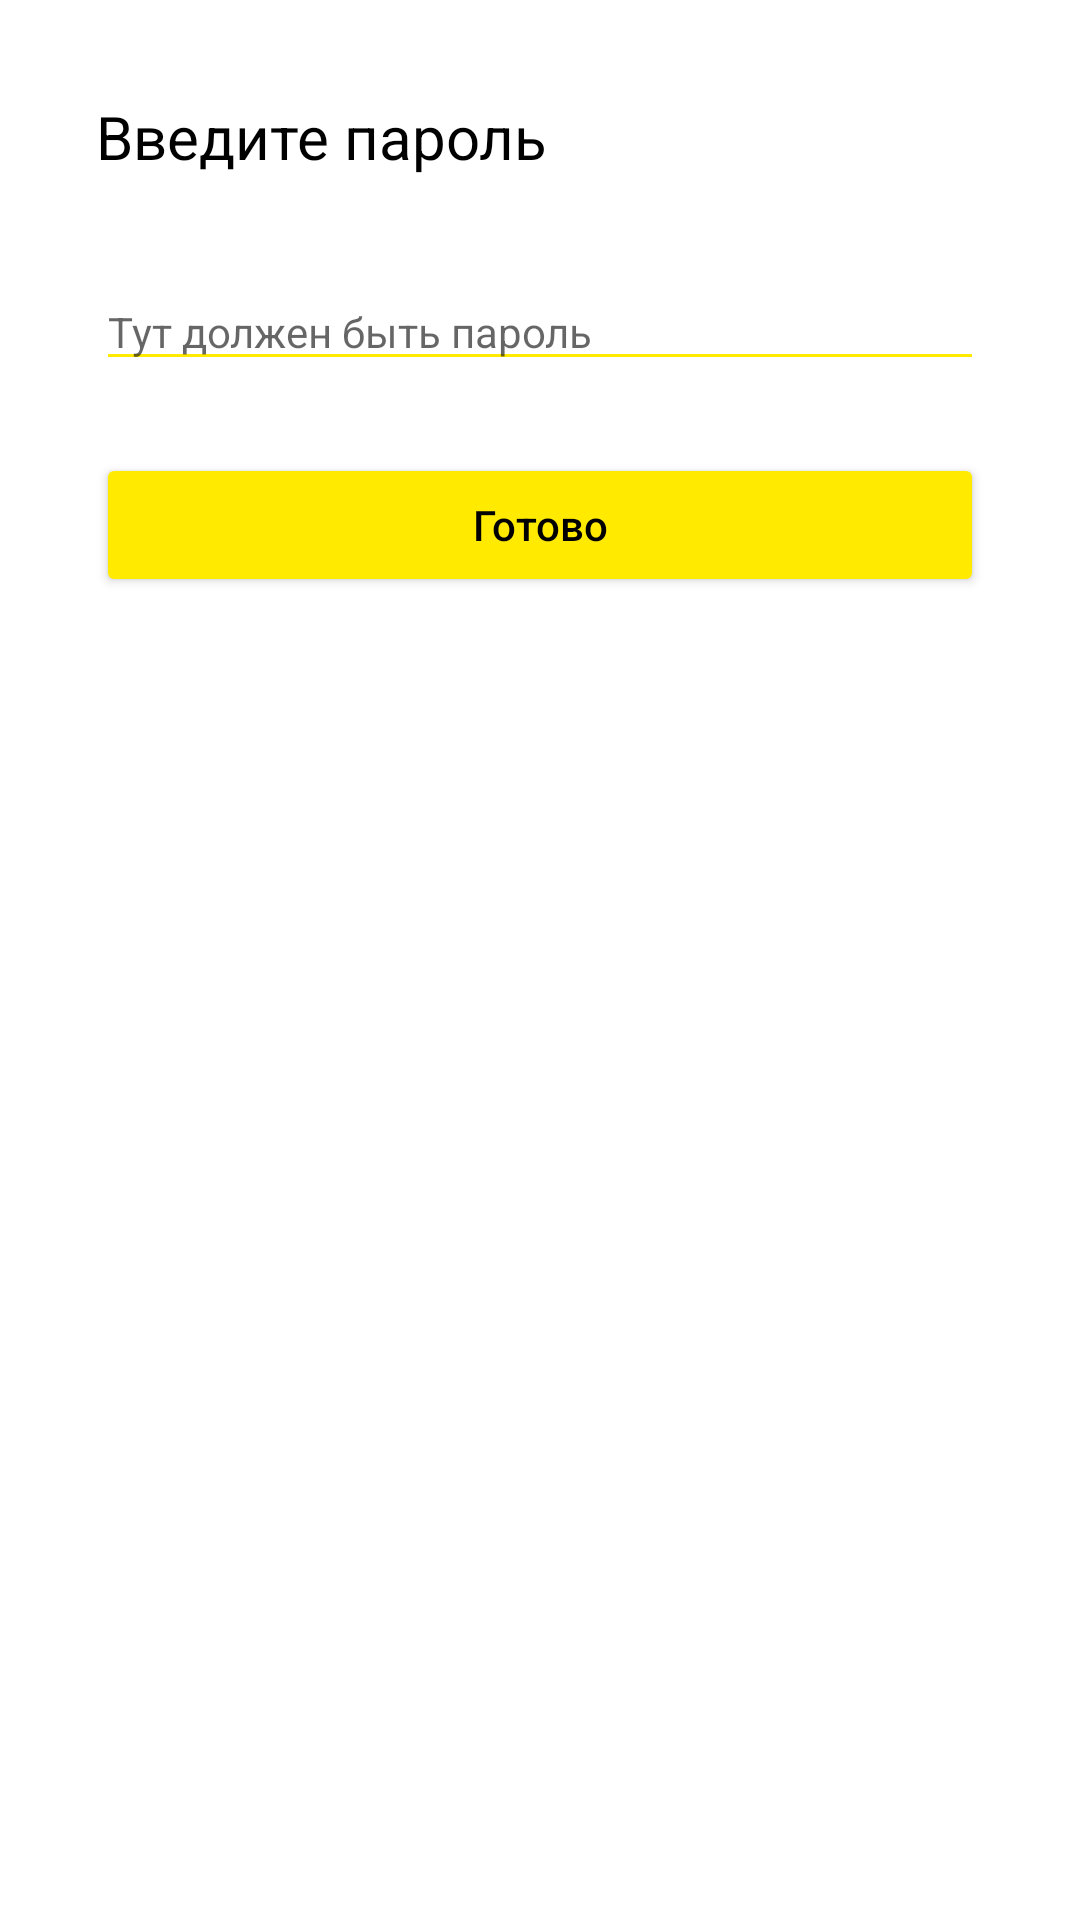

This screen was rendered from an Android layout file. Write that file and the resources it references.
<!-- AndroidManifest.xml: application theme Theme.Dimplom2022 -->
<!-- res/layout/activity_auth.xml -->
<?xml version="1.0" encoding="utf-8"?>
<androidx.constraintlayout.widget.ConstraintLayout
    xmlns:android="http://schemas.android.com/apk/res/android"
    xmlns:app="http://schemas.android.com/apk/res-auto"
    android:id="@+id/passwordRoot"
    android:layout_width="match_parent"
    android:layout_height="match_parent">

    <LinearLayout
        android:layout_width="match_parent"
        android:layout_height="wrap_content"
        android:orientation="vertical"
        android:padding="32dp"
        app:layout_constraintStart_toStartOf="parent"
        app:layout_constraintTop_toTopOf="parent">

        <TextView
            android:id="@+id/passwordTitle"
            android:layout_width="match_parent"
            android:layout_height="wrap_content"
            android:text="Введите пароль"
            android:textColor="@color/black"
            android:textSize="20sp"
            app:layout_constraintEnd_toEndOf="parent"
            app:layout_constraintStart_toStartOf="parent"
            app:layout_constraintTop_toTopOf="parent" />

        <EditText
            android:id="@+id/inputPassword"
            android:layout_width="match_parent"
            android:layout_height="wrap_content"
            android:layout_marginTop="32dp"
            android:backgroundTint="@color/yellow"
            android:hint="Тут должен быть пароль"
            android:inputType="numberPassword"
            android:imeOptions="actionNext"
            android:textSize="14sp"
            />

        <Button
            android:id="@+id/buttonNext"
            android:layout_width="match_parent"
            android:layout_height="wrap_content"
            android:layout_marginTop="24dp"
            android:backgroundTint="@color/yellow"
            android:text="Готово"
            android:textAllCaps="false"
            android:textColor="@color/black" />
    </LinearLayout>

    <FrameLayout
        android:id="@+id/fingerL"
        android:layout_width="match_parent"
        android:layout_height="0dp"
        android:background="@color/b5_black"
        android:visibility="gone"
        app:layout_constraintBottom_toTopOf="@+id/finger"
        app:layout_constraintEnd_toEndOf="parent"
        app:layout_constraintStart_toStartOf="parent"
        app:layout_constraintTop_toTopOf="parent" />

    <ImageView
        android:id="@+id/finger"
        android:layout_width="wrap_content"
        android:layout_height="wrap_content"
        android:layout_marginBottom="64dp"
        android:background="@drawable/img_1"
        android:visibility="gone"
        app:layout_constraintBottom_toBottomOf="parent"
        app:layout_constraintEnd_toEndOf="parent"
        app:layout_constraintStart_toStartOf="parent" />

</androidx.constraintlayout.widget.ConstraintLayout>
<!-- resources referenced by this layout -->
<resources>
  <color name="b5_black">#B5000000</color>
  <color name="black">#FF000000</color>
  <color name="yellow">#FFEA00</color>
  <!-- drawable img_1: png bitmap (drawable, 5445 bytes) -->
  <style name="Theme.Dimplom2022" parent="Theme.MaterialComponents.DayNight.DarkActionBar">
          
          <item name="colorPrimary">@color/purple_500</item>
          <item name="colorPrimaryVariant">@color/purple_700</item>
          <item name="colorOnPrimary">@color/white</item>
          
          <item name="colorSecondary">@color/teal_200</item>
          <item name="colorSecondaryVariant">@color/teal_700</item>
          <item name="colorOnSecondary">@color/black</item>
          
          <item name="android:statusBarColor" tools:targetApi="l">?attr/colorPrimaryVariant</item>
          
      </style>
  <color name="purple_500">#FF6200EE</color>
  <color name="purple_700">#FF3700B3</color>
  <color name="white">#FFFFFFFF</color>
  <color name="teal_200">#FF03DAC5</color>
  <color name="teal_700">#FF018786</color>
</resources>
